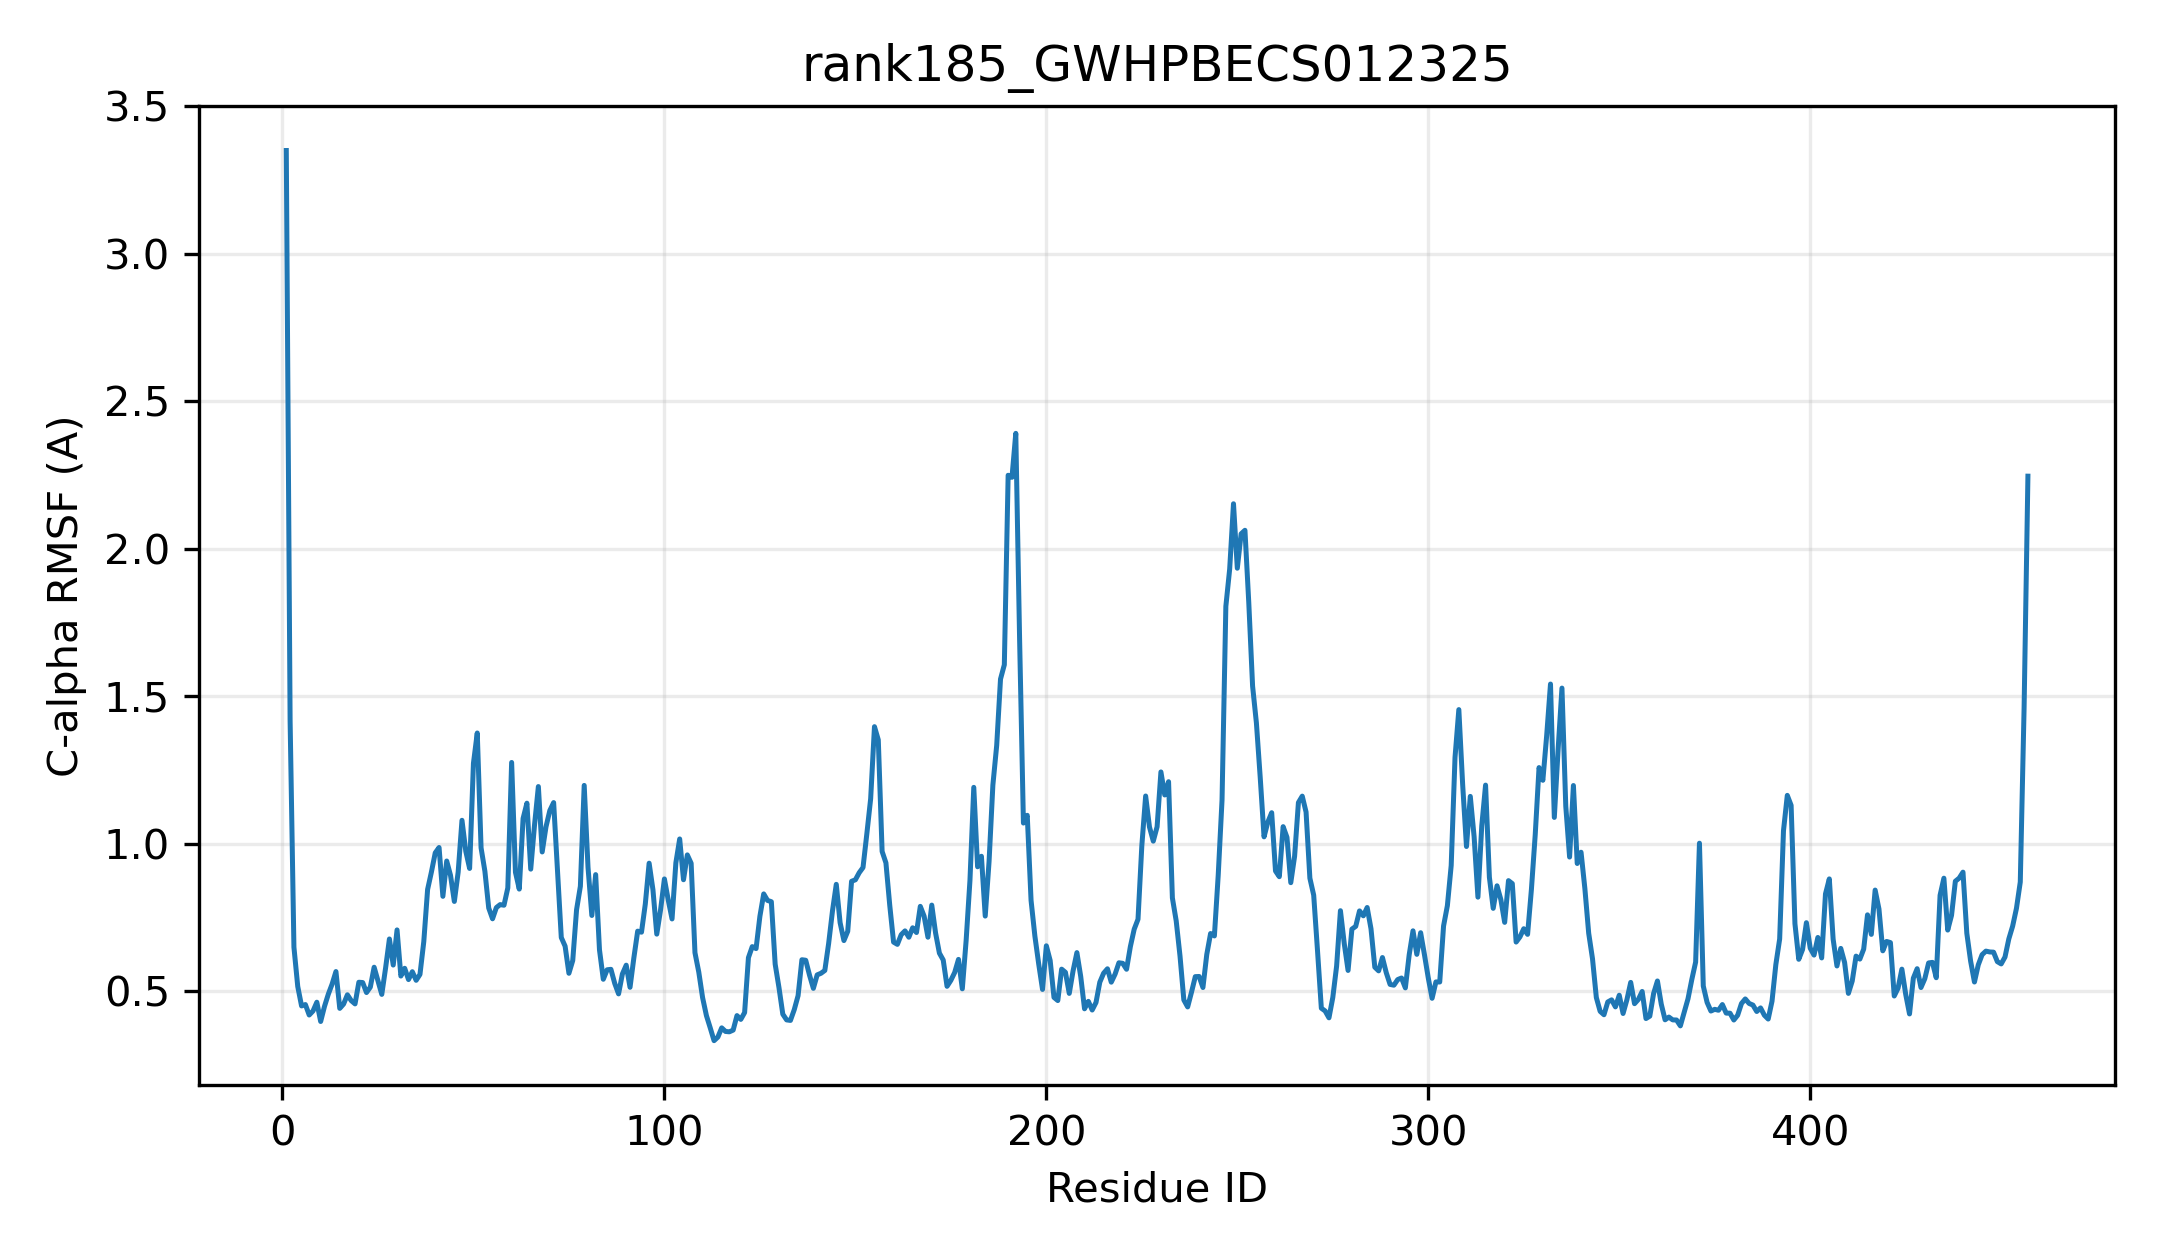

The file beside this chart, header and first rows:
resid, resname, ca_rmsf_A
1, MET, 3.349
2, GLY, 1.417
3, LEU, 0.65
4, HIS, 0.5167
5, VAL, 0.4508
6, VAL, 0.4555
7, ILE, 0.4201
8, PHE, 0.4338
9, PRO, 0.4634
10, PHE, 0.3981
11, MET, 0.4491
12, SER, 0.4906
13, LYS, 0.525
14, GLY, 0.5673
15, HIS, 0.4425
16, THR, 0.4572
17, ILE, 0.4886
18, PRO, 0.4688
19, LEU, 0.4577
20, LEU, 0.5311
21, HIS, 0.53
22, LEU, 0.4962
23, ALA, 0.5145
24, ARG, 0.5819
25, LEU, 0.5364
26, LEU, 0.4899
27, LEU, 0.5794
28, ARG, 0.6777
29, ARG, 0.5893
30, GLY, 0.7084
31, LEU, 0.5521
32, SER, 0.5784
33, VAL, 0.5401
34, THR, 0.5668
35, ILE, 0.5376
36, PHE, 0.5576
37, THR, 0.6686
38, THR, 0.8455
39, THR, 0.9047
40, THR, 0.9695
41, ASN, 0.9877
42, SER, 0.8221
43, PRO, 0.9419
44, PHE, 0.8932
45, ILE, 0.8048
46, ARG, 0.9041
47, GLN, 1.08
48, SER, 0.9748
49, LEU, 0.9166
50, PHE, 1.273
51, ASN, 1.376
52, THR, 0.9865
53, ASP, 0.9071
54, ALA, 0.7826
55, SER, 0.746
56, VAL, 0.7841
57, VAL, 0.7942
58, GLU, 0.7921
59, ILE, 0.8507
60, PRO, 1.276
... 397 more rows
